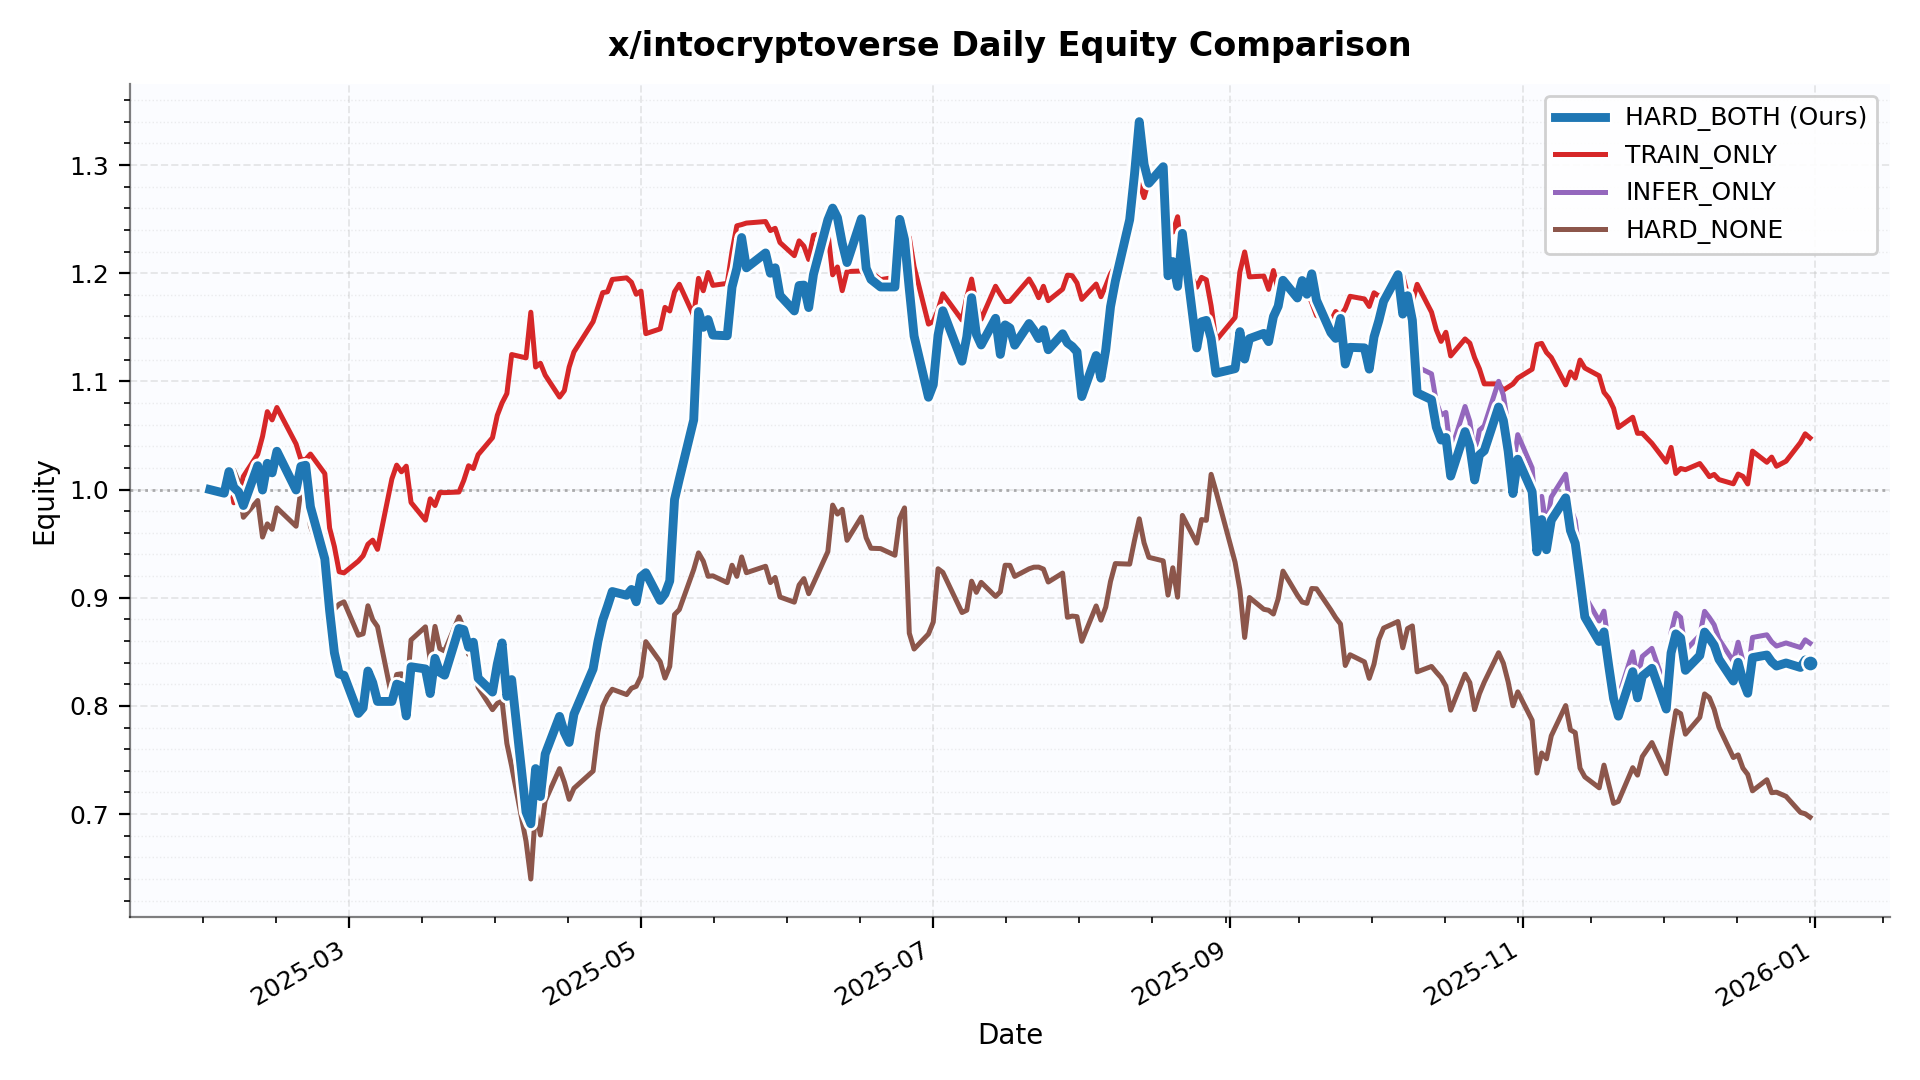

The file beside this chart, header and first rows:
date, HARD_BOTH, TRAIN_ONLY, INFER_ONLY, HARD_NONE
2025-01-31, 1.0, 1.0, 1.0, 1.0
2025-02-03, 0.9967, 0.9967, 0.9967, 0.9967
2025-02-04, 1.017, 1.017, 1.017, 1.001
2025-02-05, 1.002, 0.9878, 1.002, 1.018
2025-02-06, 0.9978, 0.9936, 0.9978, 1.007
2025-02-07, 0.9853, 1.012, 0.9853, 0.9744
2025-02-10, 1.022, 1.033, 1.022, 0.9899
2025-02-11, 0.9996, 1.049, 0.9996, 0.9561
2025-02-12, 1.024, 1.072, 1.024, 0.9683
2025-02-13, 1.015, 1.064, 1.015, 0.9633
2025-02-14, 1.035, 1.076, 1.035, 0.9831
2025-02-18, 0.9996, 1.042, 0.9996, 0.9661
2025-02-19, 1.021, 1.028, 1.021, 0.9993
2025-02-20, 1.022, 1.028, 1.022, 1.003
2025-02-21, 0.9841, 1.033, 0.9841, 0.966
2025-02-24, 0.9359, 1.015, 0.9359, 0.9311
2025-02-25, 0.8883, 0.9645, 0.8883, 0.9045
2025-02-26, 0.8491, 0.9473, 0.8491, 0.8894
2025-02-27, 0.8295, 0.924, 0.8295, 0.8941
2025-02-28, 0.8283, 0.923, 0.8283, 0.8962
2025-03-03, 0.7931, 0.9339, 0.7931, 0.8653
2025-03-04, 0.7982, 0.9389, 0.7982, 0.8667
2025-03-05, 0.8322, 0.9494, 0.8322, 0.8926
2025-03-06, 0.8216, 0.9533, 0.8216, 0.8797
2025-03-07, 0.8041, 0.9447, 0.8041, 0.8733
2025-03-10, 0.8041, 1.01, 0.8041, 0.8078
2025-03-11, 0.8201, 1.023, 0.8201, 0.829
2025-03-12, 0.8186, 1.016, 0.8186, 0.8297
2025-03-13, 0.7907, 1.022, 0.7907, 0.8078
2025-03-14, 0.8362, 0.988, 0.8362, 0.861
2025-03-17, 0.8342, 0.9717, 0.8342, 0.8731
2025-03-18, 0.8115, 0.9914, 0.8115, 0.8424
2025-03-19, 0.844, 0.9852, 0.844, 0.8735
2025-03-20, 0.8311, 0.9973, 0.8311, 0.853
2025-03-21, 0.8284, 0.9972, 0.8284, 0.8508
2025-03-24, 0.8716, 0.9977, 0.8716, 0.8822
2025-03-25, 0.8705, 1.008, 0.8705, 0.8718
2025-03-26, 0.8542, 1.022, 0.8542, 0.8477
2025-03-27, 0.8589, 1.019, 0.8589, 0.8541
2025-03-28, 0.8257, 1.032, 0.8257, 0.8172
2025-03-31, 0.8128, 1.048, 0.8128, 0.7965
2025-04-01, 0.8386, 1.069, 0.8386, 0.8023
2025-04-02, 0.8582, 1.08, 0.8582, 0.8044
2025-04-03, 0.8088, 1.089, 0.8088, 0.7653
2025-04-04, 0.8243, 1.125, 0.8243, 0.7443
2025-04-07, 0.702, 1.122, 0.702, 0.6749
2025-04-08, 0.691, 1.164, 0.691, 0.64
2025-04-09, 0.7421, 1.113, 0.7421, 0.7045
2025-04-10, 0.7163, 1.117, 0.7163, 0.6806
2025-04-11, 0.7555, 1.106, 0.7555, 0.7122
2025-04-14, 0.7903, 1.086, 0.7903, 0.742
2025-04-15, 0.7755, 1.091, 0.7755, 0.7296
2025-04-16, 0.7662, 1.113, 0.7662, 0.7136
2025-04-17, 0.7924, 1.127, 0.7924, 0.7238
2025-04-21, 0.8342, 1.155, 0.8342, 0.7398
2025-04-22, 0.8592, 1.169, 0.8592, 0.7756
2025-04-23, 0.8792, 1.182, 0.8792, 0.7997
2025-04-24, 0.8921, 1.183, 0.8921, 0.8091
2025-04-25, 0.9057, 1.194, 0.9057, 0.8154
2025-04-28, 0.9023, 1.196, 0.9023, 0.8105
... 171 more rows
